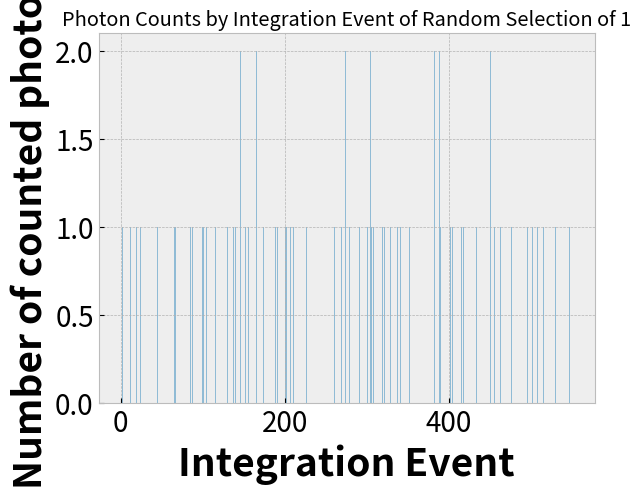
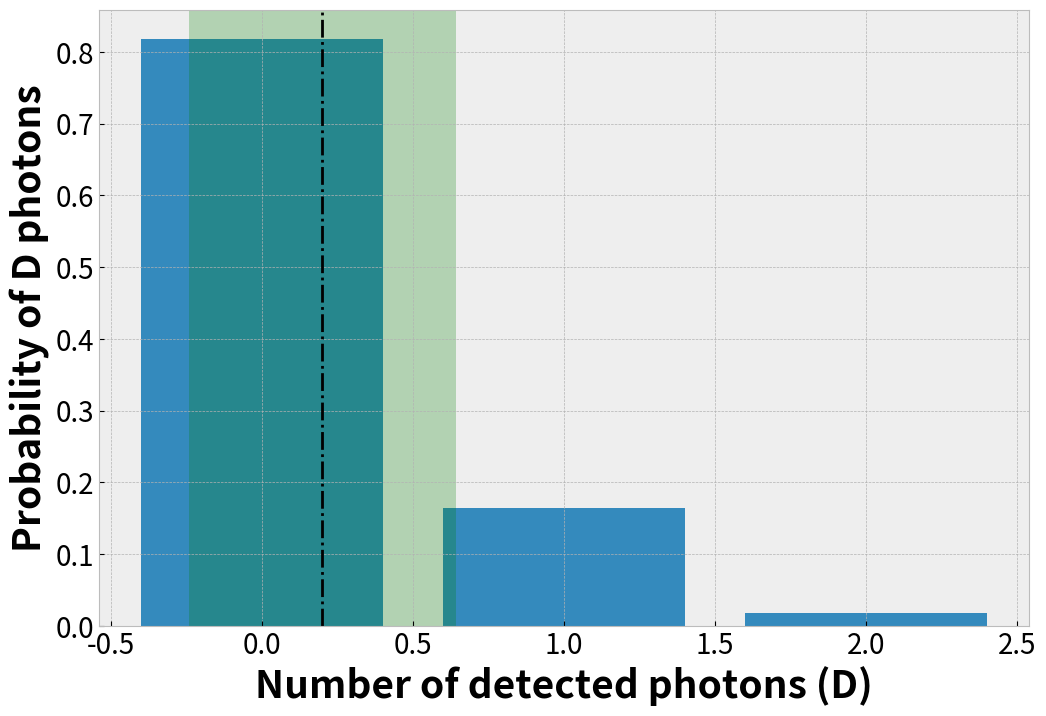
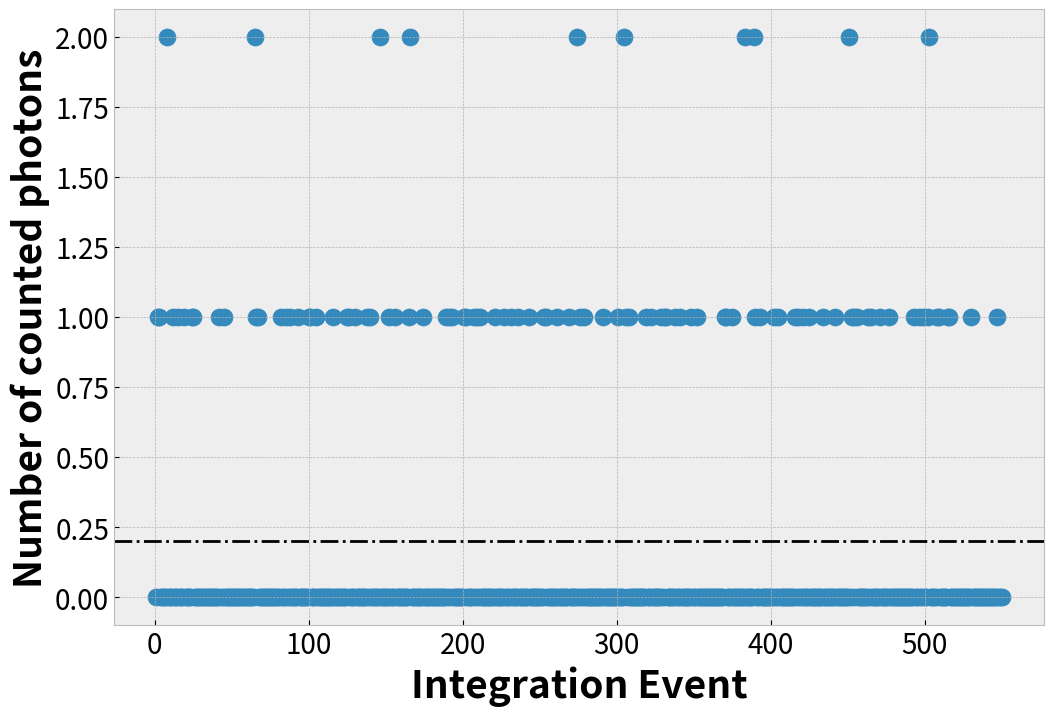

These figures' Python source, in order:
# -*- coding: utf-8 -*-
"""
Created on Sun Oct  2 19:18:19 2022

[redacted]
"""

#!/usr/bin/python

import numpy as np
import matplotlib.pyplot as plt
import pandas as pd 
# from matplotlib.ticker import MaxNLocator


#parameters
K = 10 # number of modes total
L = 1 # number of modes that are being detected (L/K is the quantum efficiency)
N = 2 # Number of photons emitted per coherence time (assumed fluctuation free)
intNo = 1 # integration time / coherence time


# I have not yet worked out an analytical expression for M
# We know however that it is less than N^K, we can determine M empirically later

states = np.zeros((N**K,K))

# "states" contains the number states explicitly
# storing them all is relatively wasteful with memory, but it is nicely illustrative, so we do it for now

# Now we have to fill the photon numbers into the states
# we use a recursive function for this
m = 0



# this is our recursive function
# It recursively "propagates" the number states from left to right
def fill_states(current_state, k, K, n):
    global states
    global m
    if k==K-1: # we are at the last mode, all remaining photons must go into it
        current_state[0,k] = n
        states[m,:] = current_state
        m = m+1
        return
    elif n==0: # all photons are already distributed, we can stop here
        current_state[0,k:K] = 0
        states[m,:] = current_state
        m = m+1
        return
    else:
        n_k = n
        while n_k >= 0: # n_k goes through all possibilities
            current_state[0,k] = n_k
            fill_states(current_state, k+1, K, n-n_k)
            n_k = n_k-1

init_state = np.zeros((1,K))
fill_states(init_state, 0, K, N)
M = m # M is determined empirically here
# let us print it out what M is
print(M)

states = states[0:M,:]

#%% Steve code starting here
# This code below will select a number ofstates corresponding to QE of L/K
df = pd.DataFrame(states)
chosenStates = df.iloc[:, : (int((L/K)*10))]
MsumOfSCS = np.zeros(len(chosenStates)*10)
i=0
while i<10:
    shuffleChosenStates = chosenStates.sample(frac=1).reset_index(drop=True) #reset index removes old index values
    sumOfSCS = shuffleChosenStates.sum(axis=1)
    MsumOfSCS[i*len(chosenStates):(i+1)*len(chosenStates)] = sumOfSCS
    i=i+1
MsumOfSCS = pd.DataFrame(MsumOfSCS)
# Sum together by integration number ()
intSums = MsumOfSCS.groupby(MsumOfSCS.index // intNo).sum()


# randomState = (pd.Series([np.random.choice(i,1)[0] for i in df.values]))
# randomStateFull = randomState


# This code will select a random number of the rows to return, removing 20% at random
# remove_n = int(0.2*len(randomState))
# drop_indices = np.random.choice(randomState.index, remove_n, replace=False)
# randomState = randomState.drop(drop_indices)
# randomState = np.array(randomState)


# # Random index for state selection
# index = int(np.floor(K*np.random.rand(1)))

# # Use index to choose one of the propagated states
# randomState = states[:,index]

# For small numbers of N and K you can display the number states by uncommenting the next line
if N<5 and K<5:
    print(states)

# now, for each state we can calculate the detected photons

D = np.sum(states[:,0:L], axis =1)


# again, if we have sufficiently few states, we can have a look at the values
if N<5 and K<5:
    print(D)


# fill the probabilities
p = np.ones((1,M))/M

# calculate expectation value
Dexp = np.sum(p*D)
print(Dexp)


#%% Histograms of Random States %%#
# next we build a histogram
# this part will need to be revised if the probabilities p_i are not all the same
# plt.figure()


intSumsArray = np.array(intSums)
intSumsArraySD = np.std(intSums)
intSumsX = np.arange(1,len(intSumsArray)+1,1)
intSumsArray = np.reshape(intSumsArray,len(intSumsX))
plt.style.use('bmh')


# plot bar
ax = plt.figure().gca()
# ax.xaxis.set_major_locator(MaxNLocator(integer=True))
plt.rcParams["figure.figsize"] = (12,8)
plt.title('Photon Counts by Integration Event of Random Selection of ' + str(intNo))
plt.bar(intSumsX, intSumsArray, align='center', alpha=0.5)
plt.ylabel("Number of counted photons", fontsize=28, fontweight='bold')
plt.xlabel("Integration Event", fontsize=28, fontweight='bold')
plt.tick_params(axis='both', labelsize=20)
plt.show()
# [redacted]



# # Plot histogram
# plt.figure()

hist,hist_bins = np.histogram(intSumsArray, bins=np.arange(N*intNo+2))
hist = hist/((M/intNo)*10) # normalise so that the values represent probabilities
hist = hist.round(decimals=3)
hist_n = np.arange(N*intNo+1) # will be the y-axis for the plot, corresponds to number of photons detected
H_mean = np.mean(intSumsArray)
H_SDlow = H_mean - np.std(intSumsArray)
H_SDhigh = H_mean + np.std(intSumsArray)


# plot histogram
ax = plt.figure().gca()
# ax.xaxis.set_major_locator(MaxNLocator(integer=True))
plt.rcParams["figure.figsize"] = (12,8)
# plt.title('Histogram of all states')
plt.bar(hist_n, hist, align='center', alpha=1)
plt.xlabel("Number of detected photons (D)", fontsize=28, fontweight='bold')
plt.ylabel("Probability of D photons", fontsize=28, fontweight='bold')
plt.tick_params(axis='both', labelsize=20)
plt.show()
plt.axvspan(H_SDlow, H_SDhigh, color='green', alpha=0.25, lw=0)
plt.axvline(H_mean, linestyle='dashdot', color='black')
intSumsArraySD = np.std(intSums)
# [redacted]

#%%
# plot bar
ax = plt.figure().gca()
# ax.xaxis.set_major_locator(MaxNLocator(integer=True))
plt.rcParams["figure.figsize"] = (12,8)
# plt.title('Photon Counts by Integration Event of Random Selection of ' + str(intNo))
plt.scatter(intSumsX, intSumsArray, s=150, alpha=1)
plt.ylabel("Number of counted photons", fontsize=28, fontweight='bold')
plt.xlabel("Integration Event", fontsize=28, fontweight='bold')
plt.tick_params(axis='both', labelsize=20)
plt.axhline(H_mean, 0, len(intSumsArray), linestyle='dashdot', color='black')
plt.show()
# [redacted]

